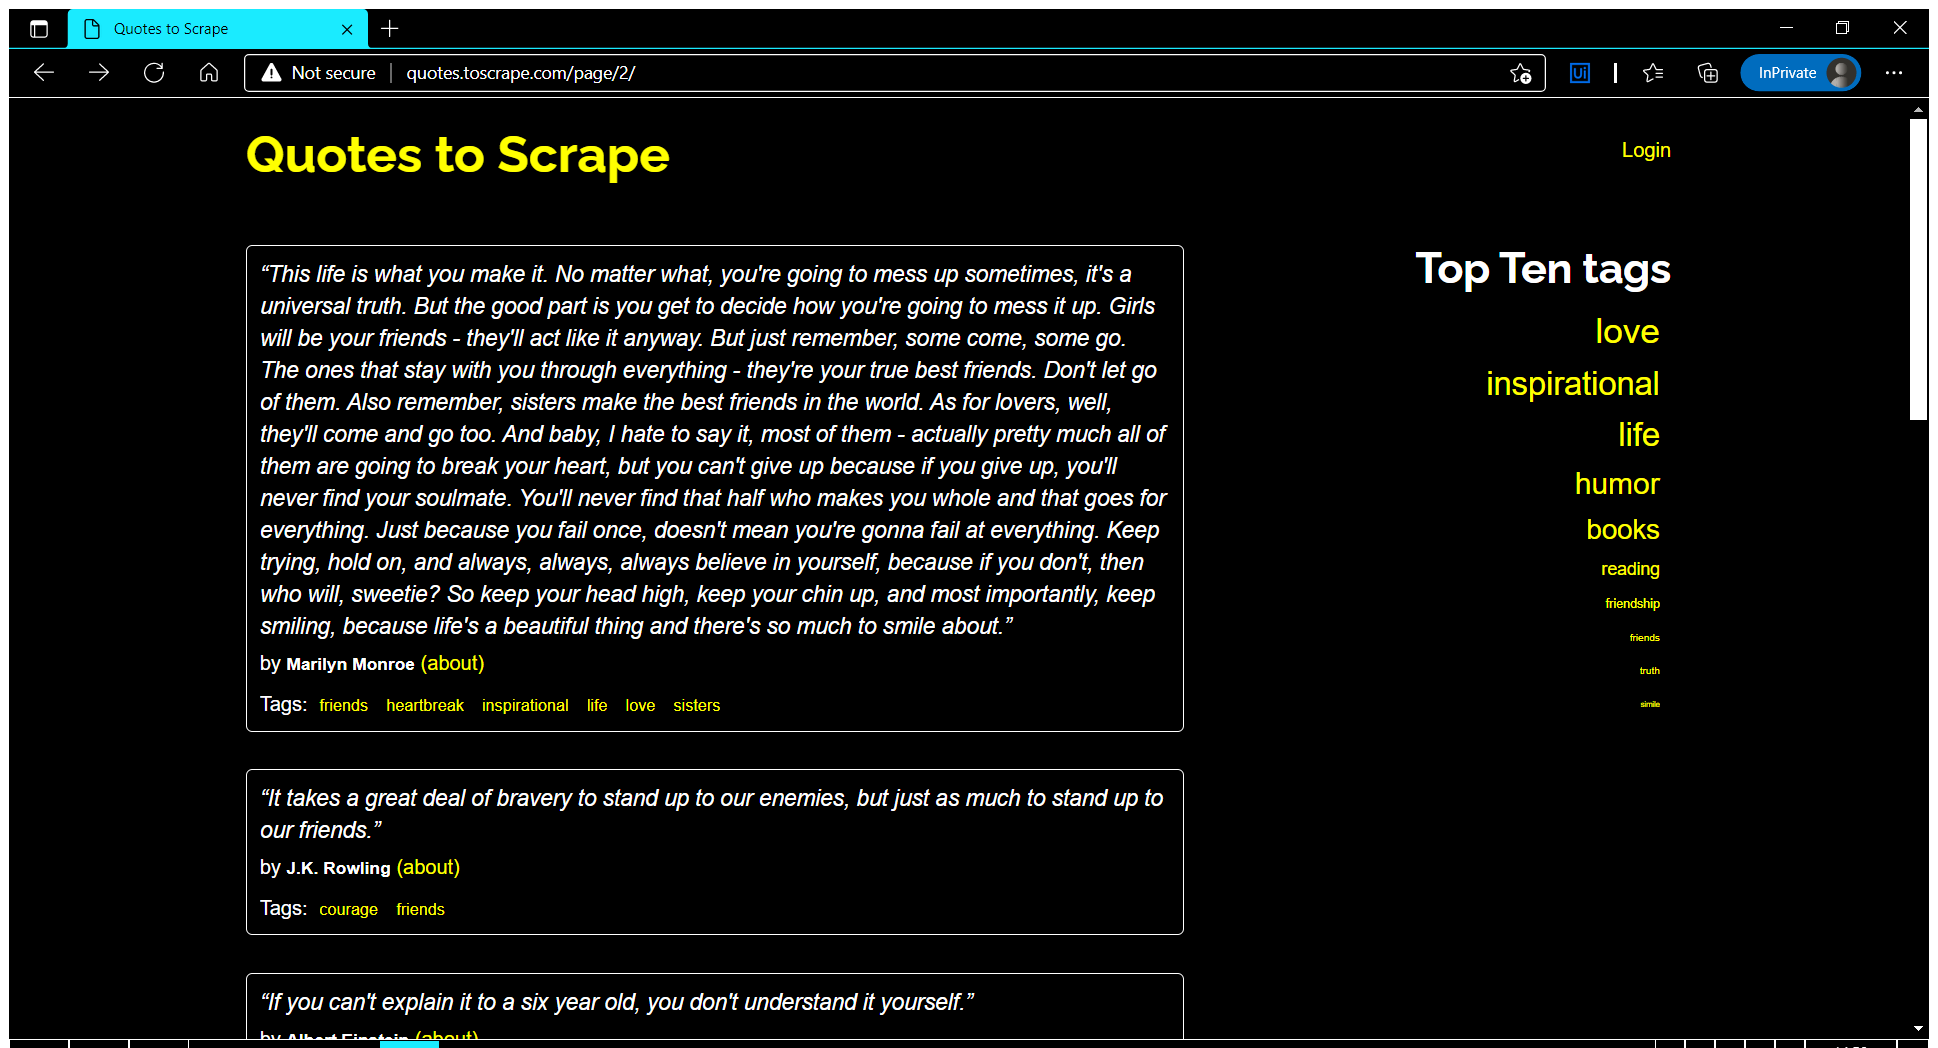
Task: Quotes To Scrape Task
Workflow: Main

Step 1: Attach Browser 'QuotestoS Page' in window 'Quotes to Scrape' (msedge.exe)

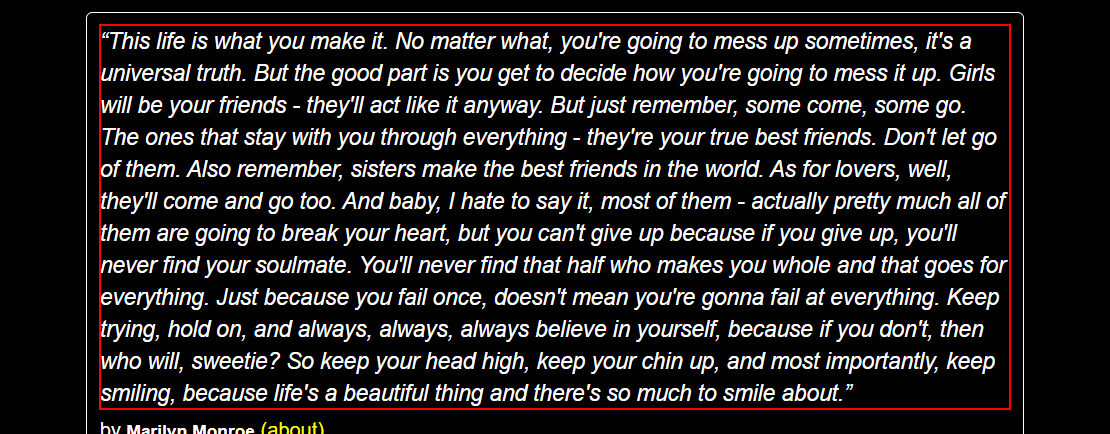
Step 2: get-text from the element

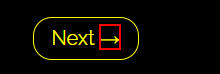
Step 3 [then]: click on 'Next →' in window 'Quotes to Scrape' (msedge.exe)

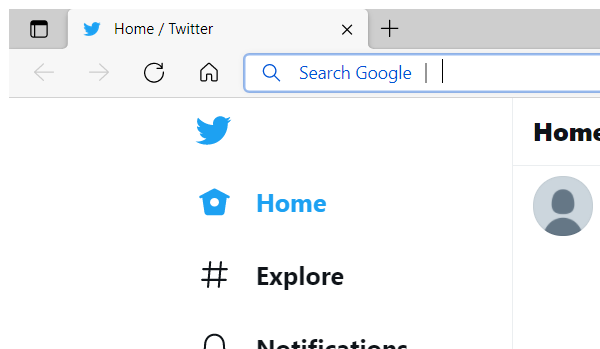
Step 4: Attach Browser 'msedge.exe Home' in window 'Home / Twitter' (msedge.exe)

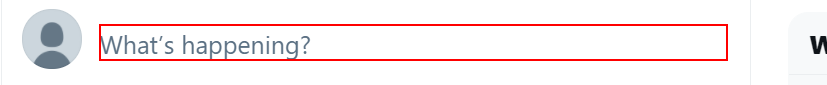
Step 5 [then]: type [item] into the element

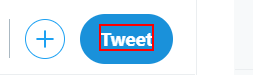
Step 6: click on the element 'Tweet'